Run: headless pygame with SDL's dummy video driver; simulated clock (each Clock.tick advances the game by its frame time, no real sleeping); random seed 0; keys injected as events and as key.get_pressed() state; no mouse input.
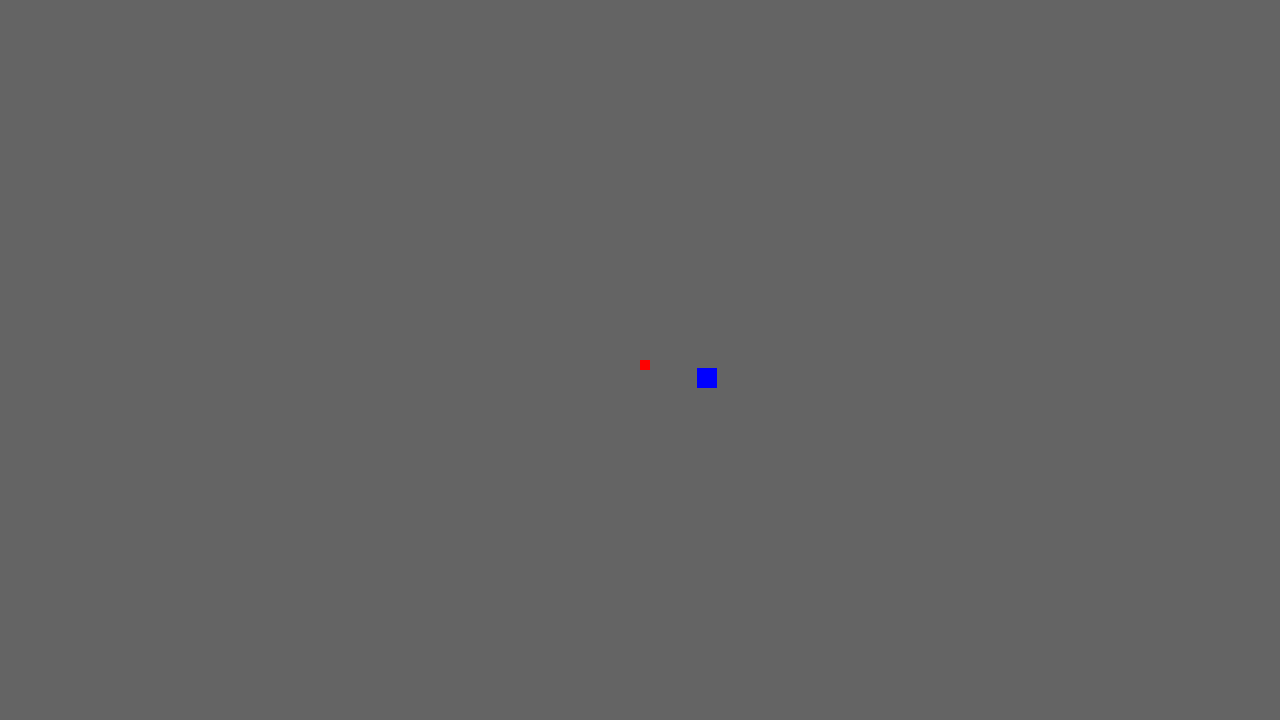
Frame 1 of 4 · flips 1–60 · no input
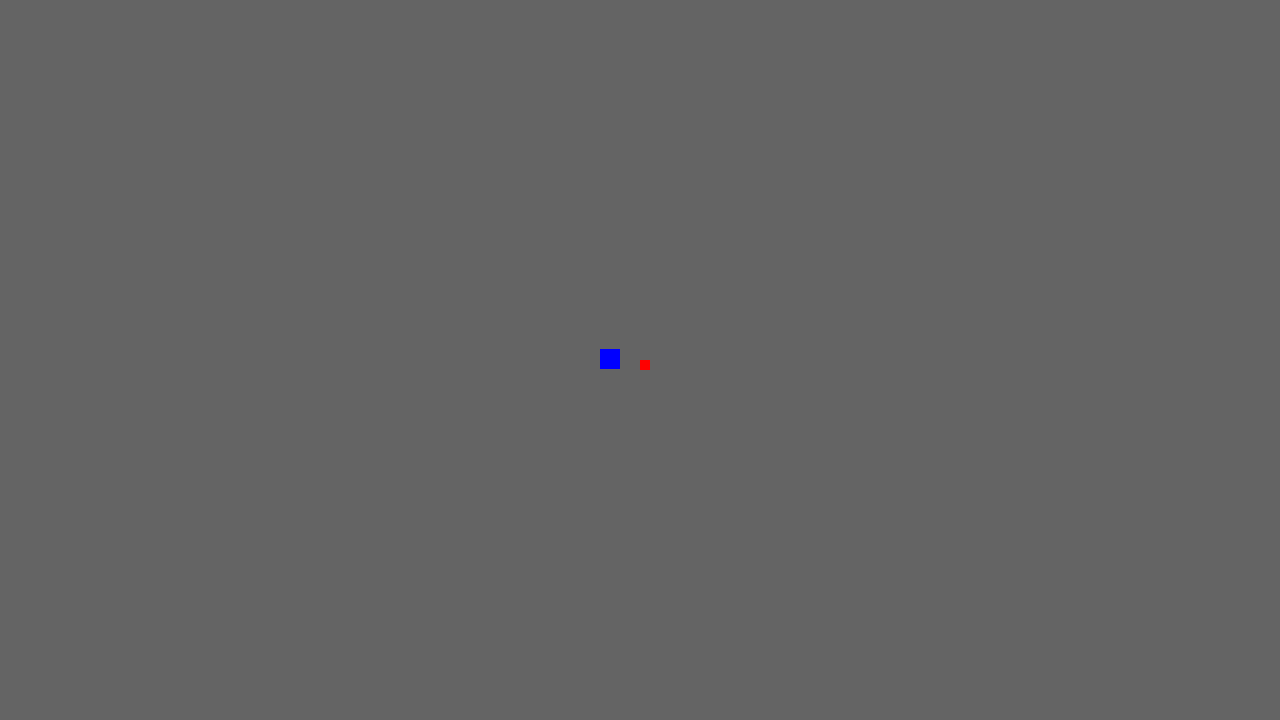
Frame 2 of 4 · flips 61–180 · tapped SPACE, RETURN · held RIGHT (→), D
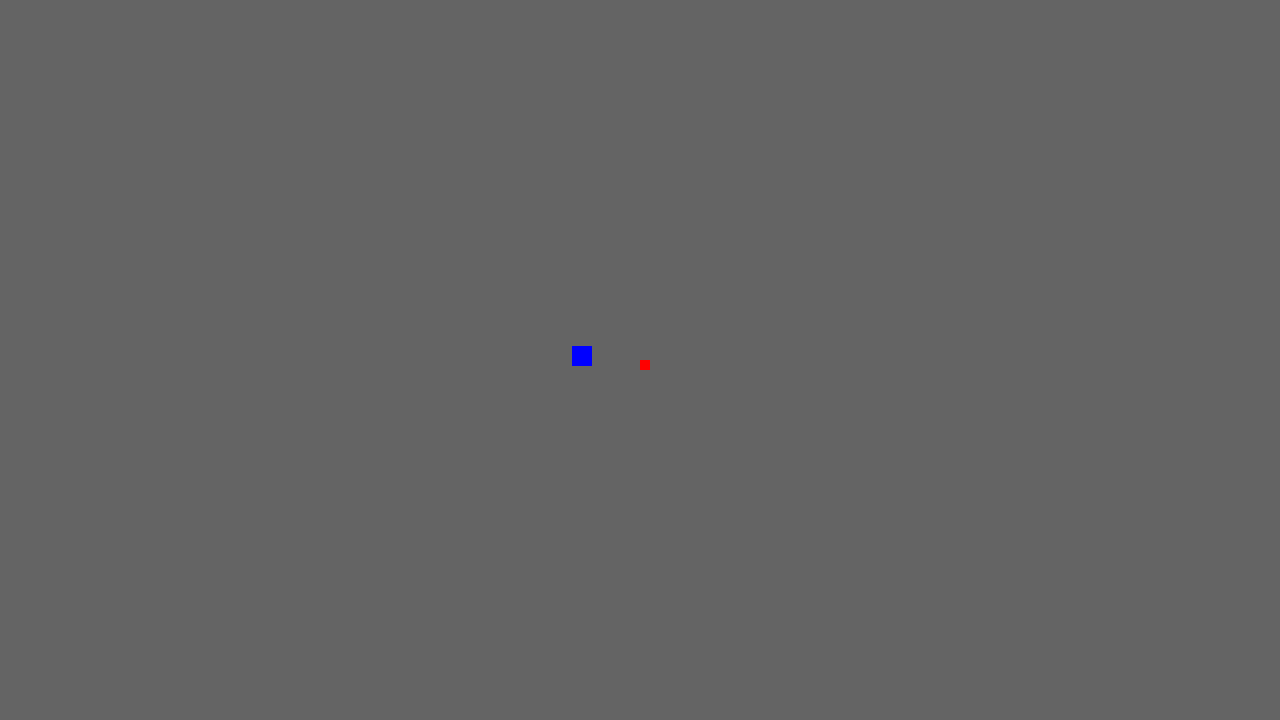
Frame 3 of 4 · flips 181–300 · held DOWN (↓), S
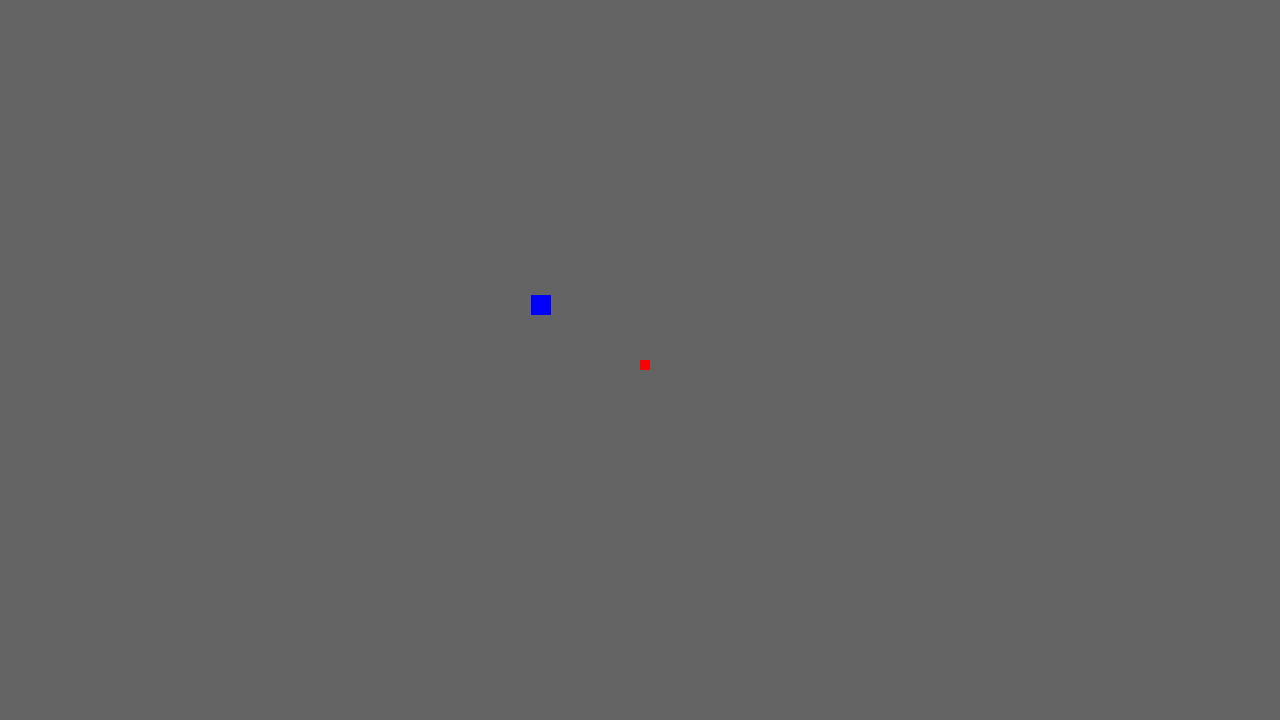
Frame 4 of 4 · flips 301–420 · held LEFT (←), A, UP (↑), W

The pygame program that drew these frames:

# A simple self moving cell test

import pygame
import random

# General settings
width = 1280    # Screen with
height = 720    # Screen height

initx = 640     # Cell x stating position
inity = 360     # Cell y stating position

xpos = initx    # x position
ypos = inity    # y position

display = width, height
blue = 0, 0, 255
red = 255, 0, 0
green = 0, 255, 0
length = 20     # dimensions of cell

window = pygame.display.set_mode(display)
pygame.display.set_caption("Cell")

run = True


class Cell:

    def __init__(self, colour,  x, y, length):
        self.x = x
        self.y = y
        self.colour = colour
        self.length = length


# concept for movement:
# It just works
# Have initial conditions, after that have a random range from -10 to 10


def randx():
    ranx = random.randrange(-10, 11)
    Cell.x = xpos
    Cell.x = Cell.x + ranx
    return Cell.x


def randy():
    rany = random.randrange(-10, 11)
    Cell.y = ypos
    Cell.y = Cell.y + rany
    return Cell.y

# colour Cube or colourC


def blueC():
    pygame.draw.rect(window, blue, (randx(), randy(), length, length))
    print(xpos, ypos)


def redC():
    pygame.draw.rect(window, red, (randx(), randy(), 20, 20))


def greenC():
    pygame.draw.rect(window, green, (randx(), randy(), 20, 20))


while run is True:  # Main loop, it just works
    for event in pygame.event.get():
        if event.type == pygame.QUIT:
            run = False
    window.fill((100, 100, 100))
    pygame.draw.rect(window, red, (640, 360, 10, 10))
    blueC()
    xpos = Cell.x
    ypos = Cell.y
    pygame.display.update()
    pygame.time.delay(100)  # Delete if you want a seizure
